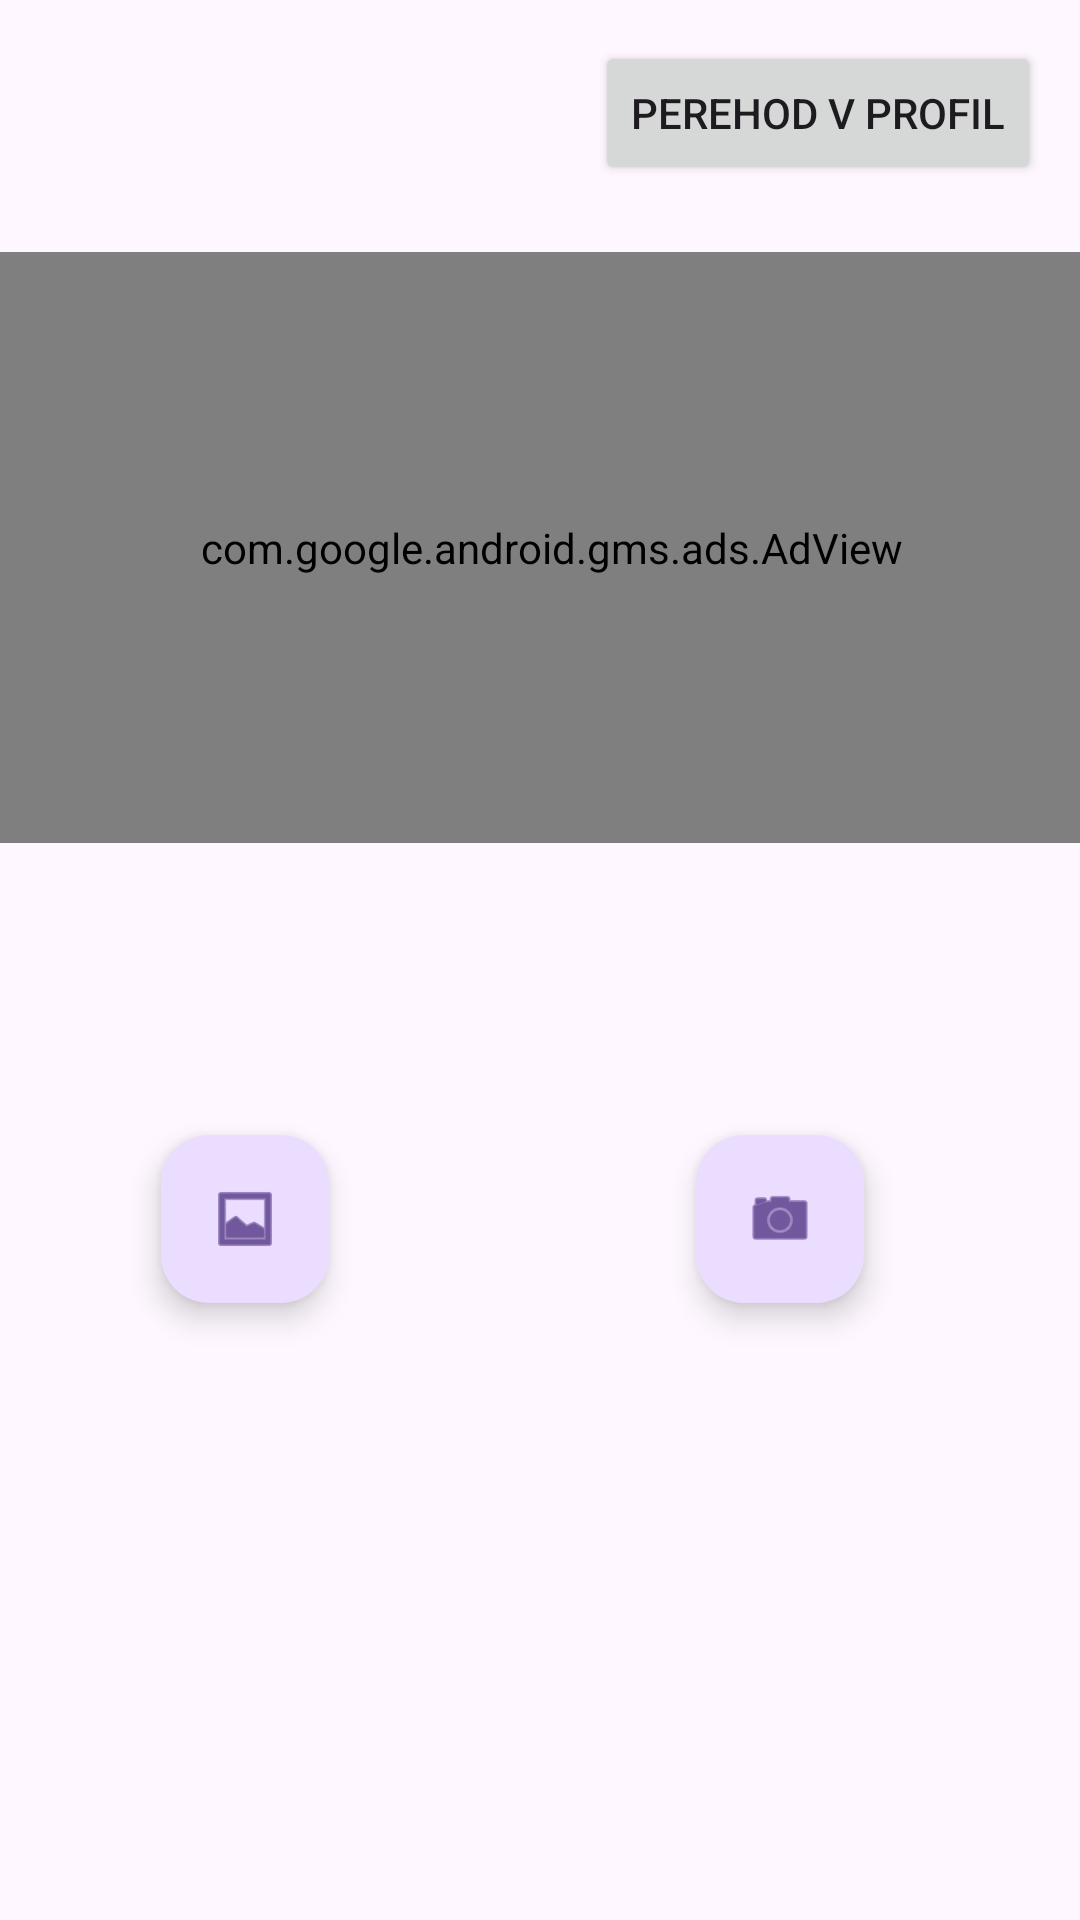

Android layout source for this screen:
<!-- AndroidManifest.xml: application theme Theme.Laba -->
<!-- res/layout/activity_glavniy_ekran.xml -->
<?xml version="1.0" encoding="utf-8"?>
<androidx.constraintlayout.widget.ConstraintLayout xmlns:android="http://schemas.android.com/apk/res/android"
    xmlns:app="http://schemas.android.com/apk/res-auto"
    xmlns:tools="http://schemas.android.com/tools"
    android:id="@+id/camera_button"
    android:layout_width="match_parent"
    android:layout_height="match_parent"
    tools:context=".glavniy_ekran">


    <Button
        android:id="@+id/pereh_v_profil_button"
        android:layout_width="wrap_content"
        android:layout_height="wrap_content"
        android:text="perehod v profil"
        app:layout_constraintBottom_toBottomOf="parent"
        app:layout_constraintEnd_toEndOf="parent"
        app:layout_constraintHorizontal_bias="0.939"
        app:layout_constraintStart_toStartOf="parent"
        app:layout_constraintTop_toTopOf="parent"
        app:layout_constraintVertical_bias="0.023" />

    <com.google.android.material.floatingactionbutton.FloatingActionButton
        android:id="@+id/gallery_button"
        android:layout_width="wrap_content"
        android:layout_height="wrap_content"
        android:clickable="true"
        app:layout_constraintBottom_toBottomOf="parent"
        app:layout_constraintEnd_toEndOf="parent"
        app:layout_constraintHorizontal_bias="0.177"
        app:layout_constraintStart_toStartOf="parent"
        app:layout_constraintTop_toTopOf="parent"
        app:layout_constraintVertical_bias="0.648"
        app:srcCompat="@android:drawable/ic_menu_gallery" />

    <com.google.android.material.floatingactionbutton.FloatingActionButton
        android:id="@+id/cam_button"
        android:layout_width="wrap_content"
        android:layout_height="wrap_content"
        android:clickable="true"
        app:layout_constraintBottom_toBottomOf="parent"
        app:layout_constraintEnd_toEndOf="parent"
        app:layout_constraintHorizontal_bias="0.763"
        app:layout_constraintStart_toStartOf="parent"
        app:layout_constraintTop_toTopOf="parent"
        app:layout_constraintVertical_bias="0.648"
        app:srcCompat="@android:drawable/ic_menu_camera" />

    <com.google.android.gms.ads.AdView
        android:id="@+id/adView2"
        android:layout_width="404dp"
        android:layout_height="197dp"
        android:layout_marginTop="84dp"
        app:layout_constraintEnd_toEndOf="parent"
        app:layout_constraintHorizontal_bias="0.428"
        app:layout_constraintStart_toStartOf="parent"
        app:layout_constraintTop_toTopOf="parent" />


</androidx.constraintlayout.widget.ConstraintLayout>
<!-- resources referenced by this layout -->
<resources>
  <style name="Theme.Laba" parent="android:Theme.Material.Light.NoActionBar" />
</resources>
